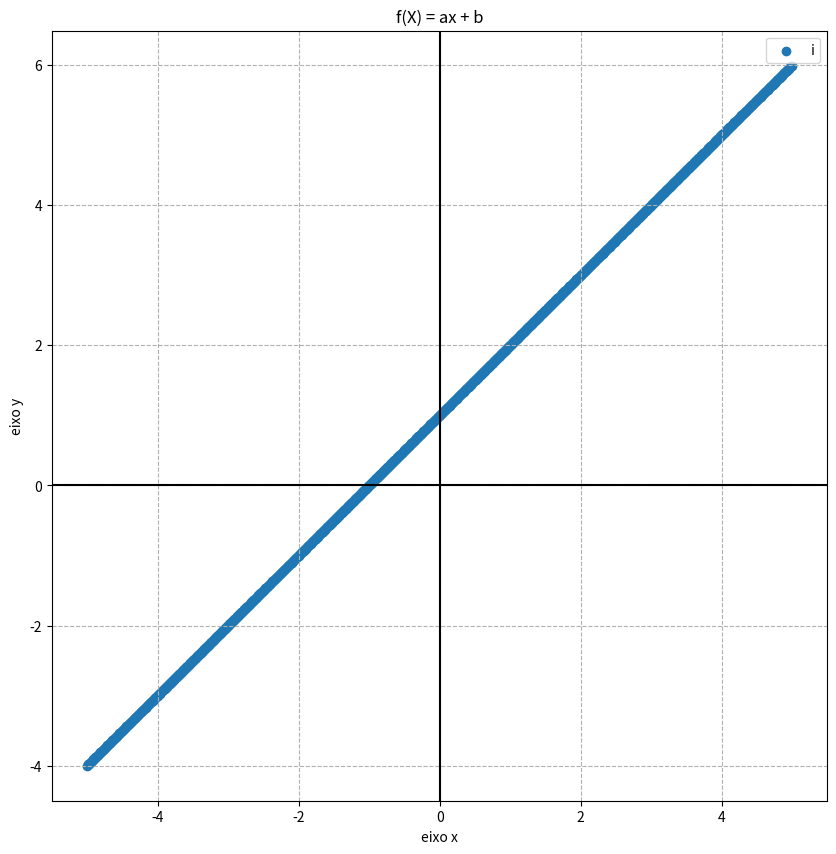
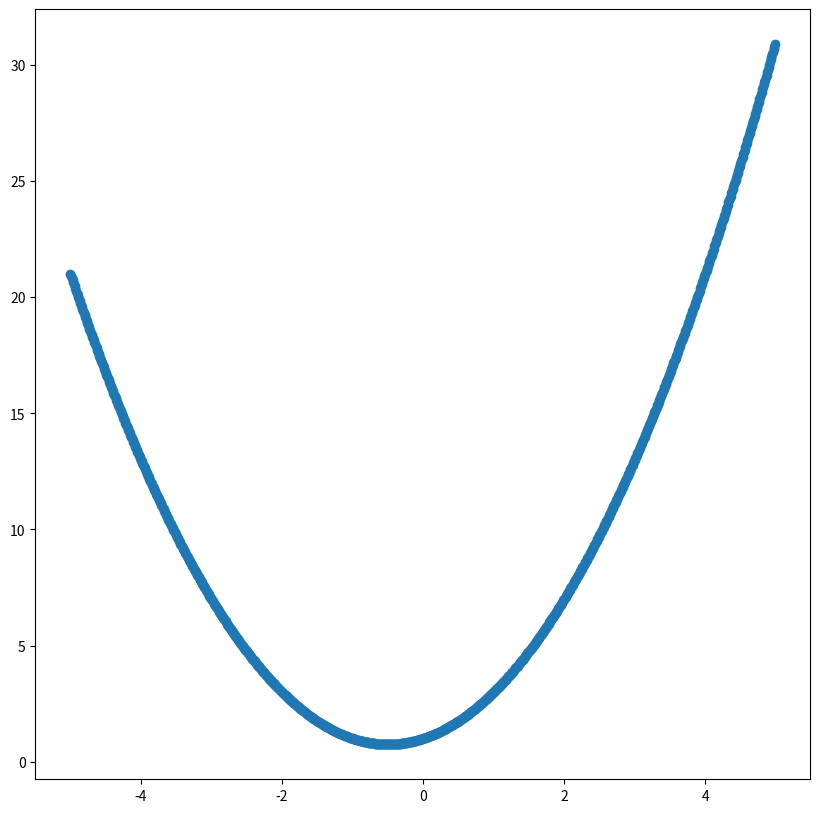
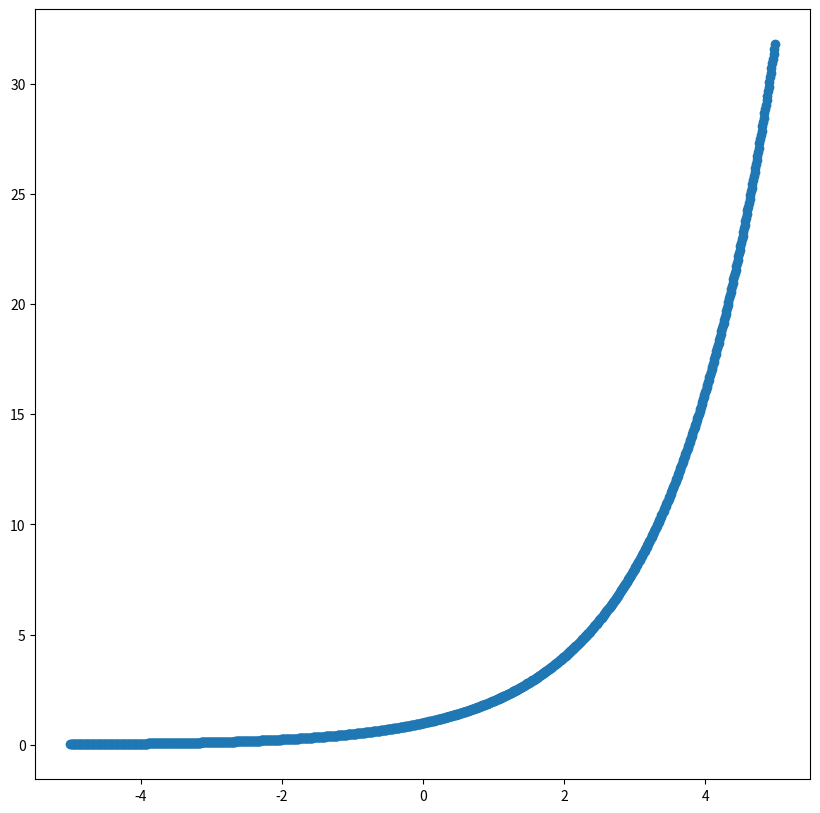
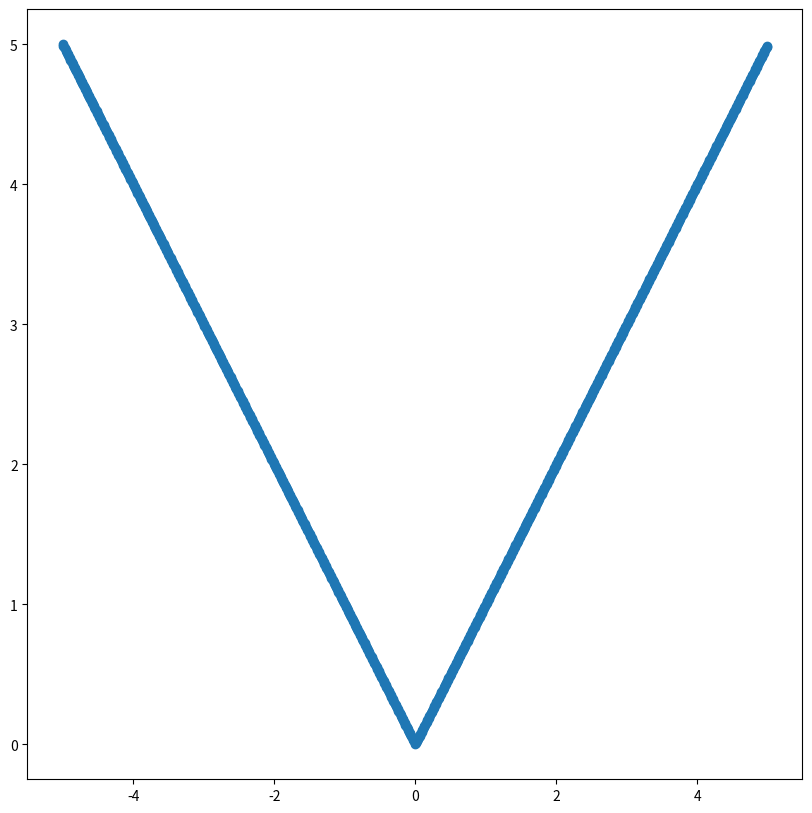
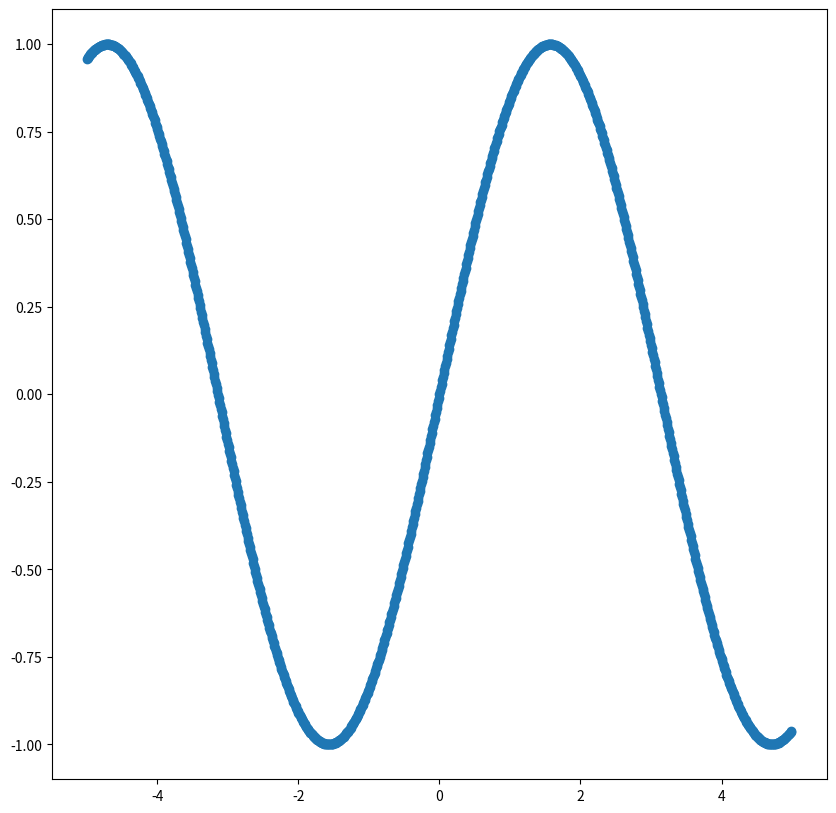

Recreate these plots in Python, in order.
import matplotlib.pyplot as plt
import numpy as np

# 3. a) A função arange sria um vetor som os valores de -5 a 5 (sem insluir o 5) com progressão de 1

def funcao1grau(a, b, x_step=0.01): 
    X = np.arange(-5, 5, x_step)
    Y = a * X + b
    
    fig = plt.figure(figsize=(10, 10))
    plt.scatter(X, Y, label="Função 1° grau")
    plt.title('f(X) = ax + b')
    plt.xlabel('eixo x')
    plt.ylabel('eixo y')
    plt.legend("inicia no -5 e termina no 4")
    plt.grid(True, which="both", ls="--")
    plt.axhline(y=0, color='k')
    plt.axvline(x=0, color='k')

    plt.show()

# 5. a) É um grafico discreto que representa um função afim
# 5 .b) É o mesmo grafico só que ele te maior frequencia dos pontos
# 5 .c) Os pontos ficam frequentes o bastante que a função parece ser continua com o x = 0.01
# 5 .d) A função vira uma reta continua com a função plot em vez de scatter

#################################

# 7. a)

def funcao2grau(a, b, c, x_step=0.01):
    X = np.arange(-5, 5, x_step)
    Y = a * X**2 + b * X + c
    
    fig = plt.figure(figsize=(10, 10))
    plt.scatter(X, Y, label="Função 2o grau")
    plt.show()

# 7. b)

def funcaoExponencial(a, b, x_step=0.01):
    X = np.arange(-5, 5, x_step)
    Y = a * b**X
    
    fig = plt.figure(figsize=(10, 10))
    plt.scatter(X, Y, label="Função exponencial")
    plt.show()


# 7. c)

def funcaoModular (x_step=0.01):
    X = np.arange(-5, 5, x_step)
    Y = np.abs(X)
    
    fig = plt.figure(figsize=(10, 10))
    plt.scatter(X, Y, label="Função modular")
    plt.show()

# 7. d)

def funcaoSeno (x_step=0.01):
    X = np.arange(-5, 5, x_step)
    Y = np.sin(X)
    
    fig = plt.figure(figsize=(10, 10))
    plt.scatter(X, Y, label="Função seno")
    plt.show()

funcao1grau(1, 1)
funcao2grau(1, 1, 1)
funcaoExponencial(1, 2)
funcaoModular()
funcaoSeno()